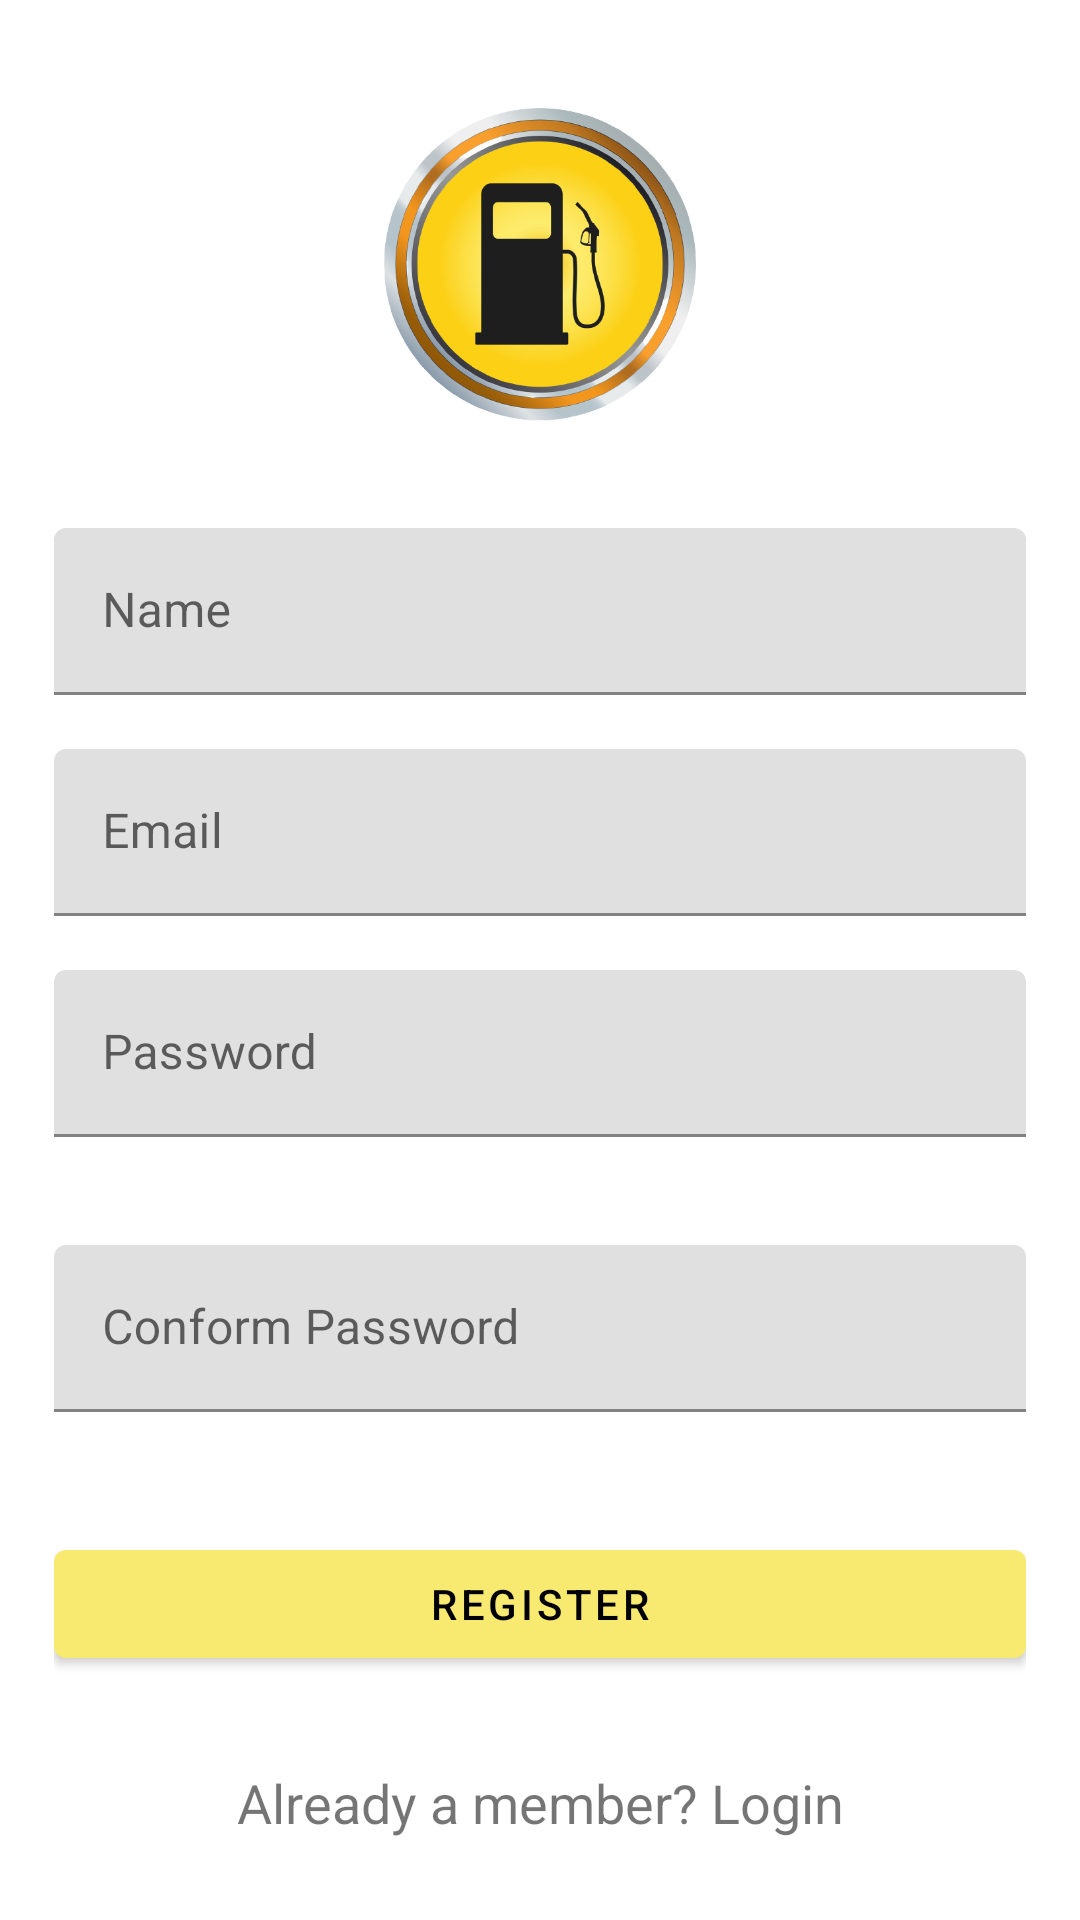

Produce the Android XML layout that renders to this screen, including the resource entries it uses.
<!-- AndroidManifest.xml: application theme Theme.Fuelmanagementmobileapp -->
<!-- res/layout/activity_register.xml -->
<?xml version="1.0" encoding="utf-8"?>
<androidx.core.widget.NestedScrollView xmlns:android="http://schemas.android.com/apk/res/android"
    xmlns:app="http://schemas.android.com/apk/res-auto"
    xmlns:tools="http://schemas.android.com/tools"
    android:id="@+id/nestedScrollView"
    android:layout_width="match_parent"
    android:layout_height="match_parent"
    android:background="@color/white"
    android:paddingLeft="18dp"
    android:paddingTop="18dp"
    android:paddingRight="18dp"
    android:paddingBottom="18dp"
    tools:context=".activity.RegisterActivity">

    <LinearLayout
        android:layout_width="match_parent"
        android:layout_height="wrap_content"
        android:orientation="vertical">

        <ImageView
            android:id="@+id/imageView"
            android:layout_width="290dp"
            android:layout_height="116dp"
            android:layout_gravity="center_horizontal"
            android:layout_marginTop="18dp"
            app:srcCompat="@drawable/fms_logo" />

        <com.google.android.material.textfield.TextInputLayout
            android:id="@+id/textInputLayoutName"
            android:layout_width="match_parent"
            android:layout_height="match_parent"
            android:layout_marginTop="24dp">

            <com.google.android.material.textfield.TextInputEditText
                android:id="@+id/textInputEditTextName"
                android:layout_width="match_parent"
                android:layout_height="wrap_content"
                android:hint="@string/hint_name"
                android:inputType="text"
                android:maxLines="1"
                android:textColor="@android:color/black"/>
        </com.google.android.material.textfield.TextInputLayout>

        <com.google.android.material.textfield.TextInputLayout
            android:id="@+id/textInputLayoutEmail"
            android:layout_width="match_parent"
            android:layout_height="match_parent"
            android:layout_marginTop="18dp">

            <com.google.android.material.textfield.TextInputEditText
                android:id="@+id/textInputEditTextEmail"
                android:layout_width="match_parent"
                android:layout_height="wrap_content"
                android:hint="@string/hint_email"
                android:inputType="textEmailAddress"
                android:maxLines="1"
                android:textColor="@android:color/black"/>
        </com.google.android.material.textfield.TextInputLayout>

        <com.google.android.material.textfield.TextInputLayout
            android:id="@+id/textInputLayoutPassword"
            android:layout_width="match_parent"
            android:layout_height="match_parent"
            android:layout_marginTop="18dp">

            <com.google.android.material.textfield.TextInputEditText
                android:id="@+id/textInputEditTextPassword"
                android:layout_width="match_parent"
                android:layout_height="wrap_content"
                android:hint="@string/hint_password"
                android:inputType="textPassword"
                android:maxLines="1"
                android:textColor="@android:color/black"/>
        </com.google.android.material.textfield.TextInputLayout>

        <com.google.android.material.textfield.TextInputLayout
            android:id="@+id/textInputLayoutConformPassword"
            android:layout_width="match_parent"
            android:layout_height="match_parent"
            android:layout_marginTop="36dp">

            <com.google.android.material.textfield.TextInputEditText
                android:id="@+id/textInputEditTextConformPassword"
                android:layout_width="match_parent"
                android:layout_height="wrap_content"
                android:hint="@string/hint_conform_password"
                android:inputType="textPassword"
                android:maxLines="1"
                android:textColor="@android:color/black"/>
        </com.google.android.material.textfield.TextInputLayout>

        <Button
            android:id="@+id/buttonRegister"
            android:layout_width="match_parent"
            android:layout_height="wrap_content"
            android:layout_marginTop="40dp"
            app:backgroundTint="#F8EA70"
            android:textColor="@android:color/black"
            android:text="@string/text_register" />

        <TextView
            android:id="@+id/textViewLinkLogin"
            android:layout_width="match_parent"
            android:layout_height="wrap_content"
            android:layout_marginTop="30dp"
            android:gravity="center"
            android:text="@string/text_already_member"
            android:textSize="18sp" />

    </LinearLayout>
</androidx.core.widget.NestedScrollView>
<!-- resources referenced by this layout -->
<resources>
  <color name="white">#FFFFFFFF</color>
  <!-- drawable fms_logo: png bitmap (drawable, 184349 bytes) -->
  <string name="hint_conform_password">Conform Password</string>
  <string name="hint_email">Email</string>
  <string name="hint_name">Name</string>
  <string name="hint_password">Password</string>
  <string name="text_already_member">Already a member? Login</string>
  <string name="text_register">Register</string>
  <style name="Theme.Fuelmanagementmobileapp" parent="Theme.MaterialComponents.DayNight.DarkActionBar">
          
          <item name="colorPrimary">#757474</item>   
  
          <item name="colorPrimaryVariant">@color/purple_700</item>
          <item name="colorOnPrimary">@color/white</item>
          
          <item name="colorSecondary">@color/teal_200</item>
          <item name="colorSecondaryVariant">@color/teal_700</item>
          <item name="colorOnSecondary">@color/black</item>
          
          <item name="android:statusBarColor" tools:targetApi="l">?attr/colorPrimaryVariant</item>
          
      </style>
  <color name="purple_700">#FF3700B3</color>
  <color name="teal_200">#FF03DAC5</color>
  <color name="teal_700">#FF018786</color>
  <color name="black">#FF000000</color>
</resources>
